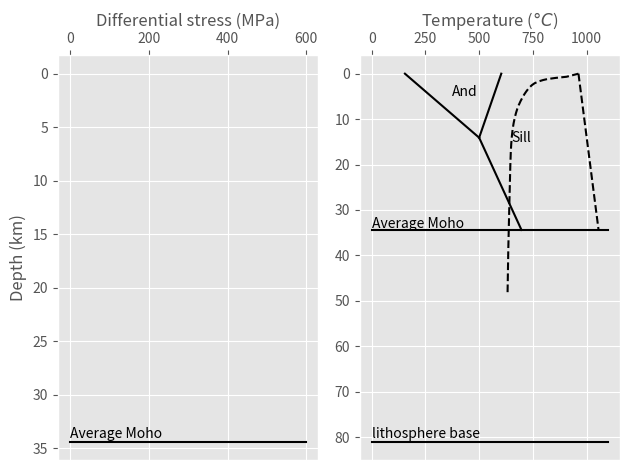

Reproduce this figure in Python.
# ============================================================================ #
#                                                                              #
#    Strenght envelopes                                                        #
#    A Python script for plotting lithosphere and crust strength envelopes     #
#                                                                              #
#    Copyright (c) 2017-present   Marco A. Lopez-Sanchez                       #
#                                                                              #
#    This Source Code Form is subject to the terms of the Mozilla Public       #
#    License, v. 2.0. If a copy of the MPL was not distributed with this       #
#    file, You can obtain one at http://mozilla.org/MPL/2.0/.                  #
#                                                                              #
#    Covered Software is provided under this License on an “AS IS” BASIS,      #
#    WITHOUT WARRANTY OF ANY KIND, either expressed, implied, or statutory,    #
#    including, without limitation, warranties that the Covered Software is    #
#    FREE OF DEFECTS, merchantable, fit for a particular purpose or            #
#    non-infringing. The entire risk as to the quality and performance         #
#    of the Covered Software is with You. Should any Covered Software prove    #
#    defective in any respect, You (not any Contributor) assume the cost of    #
#    any necessary servicing, repair, or correction. This disclaimer of        #
#    warranty constitutes an essential part of this License. No use of any     #
#    Covered Software is authorized under this License except under this       #
#    disclaimer.                                                               #
#                                                                              #
#    Version alpha                                                             #
#    For details see: https://github.com/marcoalopez/Strength_envelopes        #
#    download at https://github.com/marcoalopez/Strength_envelopes/releases    #
#                                                                              #
#    Requirements:                                                             #
#        Python version 3.5 or higher                                          #
#        Numpy version 1.11 or higher                                          #
#        Matplotlib version 2.0 or higher                                      #
#                                                                              #
# ============================================================================ #

# Import required scientific libraries
import numpy as np
import matplotlib.pyplot as plt
import matplotlib as mpl
mpl.style.use('ggplot')  # you can use other plot styles as well

# ==============================================================================#
# DEFAULT INPUT PARAMETERS

"""Assumed constant values"""
# Miscellanea
g = 9.80665  # average gravitational acceleration [m/s**2]
R = 8.3144621  # universal gas constant [J mol**-1 K**-1]

# Mechanical
ro_crust = 2750  # average rock density in the crust [kg/m**3]
ro_mantle = 3330  # average rock density in the mantle [kg/m**3]
moho = 34.4  # Average continental crust thickness [km] (Huang et al. 2013)
lithosphere_base = 81  # Average lithosphere-asthenosphere boundary (LAB) [km] beneath tectonically altered regions (Rychert and Shearer, 2009)
ss_rate = 1.0e-14  # Reference average shear strain rate in the ductile lithosphere [s**-1]; see Twiss and Moores (2007, p.488)


# ==============================================================================#
# DO NOT MODIFY THE CODE BELOW - UNLESS YOU KNOW WHAT YOU'RE DOING!

# ==============================================================================#
# FUNCTIONS TO GENERATE STUFF IN THE DIFFERENTIAL STRENGTH VS DEPTH PLOT

def fric_strength(z, form='thrust', mu=0.73, lamb=0.36, C0=0.0, annot=None):
    """ Plot frictional slopes in the depth vs differential stress space.

    Parameters
    ----------
    z: integer or float
        maximum depth [km]

    form: string
        the type of fault, either 'thrust', 'normal' or 'strike'.

    mu: float between 0 an 1
        Coefficient of friction. Default value 0.73; this is the Rutter and Glover
        (2012) coefficient recalculated from Byerlee (1978) data.

    lamb: float between 0 and 1.
        Hubbert-Rubbey coefficient of fluid pressure. Default = 0.36

    annot: string
        automatically annotates fault 'type' or 'mu' and 'lambda' values in a legend.

    C0: integer or float
        Internal cohesion of the rock. Mostly negligible in nature. Default = 0.0
        This parameter can be used as the frictional cohesive strenght too.

    Assumptions
    -----------
    - Independency of rock type, temperature, and strain rate (Byerlee's law)

    - Dependency to pressure, pore fluid, and stress state (tension, compression,
    or shear)

    - The default value of coefficient of fluid pressure (0.36) is the result of
    dividing the water density by the average crust densitiy. This assumes that
    the water is free to flow throughout the upper crust (i.e. hydrostatic pressure)

    - The surface elevation is always set to zero and therefore the maximun depth
    is measured relative to the surface elevation not the mean sea level
    (Lagrangian reference frame)

    Calls function(s)
    -----------------
    Anderson_thrust; Anderson_extension; Anderson_strike
    """

    # Compute differential stress values depending on the type of fault
    if form == 'thrust':
        x = [Anderson_thrust(0, mu, C0, lamb),
             Anderson_thrust(z, mu, C0, lamb)]

    elif form == 'normal':
        x = [Anderson_extension(0, mu, C0, lamb),
             Anderson_extension(z, mu, C0, lamb)]

    elif form == 'strike':
        x = [Anderson_strike(0, mu, C0, lamb),
             Anderson_strike(z, mu, C0, lamb)]

    else:
        print("Wrong form. Please try again using 'thrust', 'normal' or 'strike'.")
        return None

    y = [0, z]

    if annot is not None:
        if annot == 'type':
            ax1.plot(x, y, label='{n}'.format(n=form))
            ax1.legend(fontsize=9)
            return None
        elif annot == 'lambda':
            ax1.plot(x, y, label=r'$\lambda$ = {n}'.format(n=lamb))
            ax1.legend(fontsize=9)
            return None
        elif annot == 'mu':
            ax1.plot(x, y, label=r'$\mu$ = {n}'.format(n=mu))
            ax1.legend(fontsize=9)
            return None

    return ax1.plot(x, y)


def quartz_dislocation_creep(z0, T_values, depth_values, form='Luan', ss_rate=1.0e-14, d=35, m=0.0):
    """ Plot flow law curves for dislocation creep in quartz in the differential stress
    vs depth space. Only post-1992 dislocation creep flow laws are considered.

    Parameters
    ----------
    z0: integer or float
        starting depth [km]

    T_values: array_like
        temperature variation with depth [K]

    depth_values: array_like
        acorresponding depths [km]

    form: string
        the flow law default parameters, either 'Luan', 'Gleason', 'Hirth',
        'Holyoke', or Rutter'. Default='Luan'

    ss_rate: float
        strain rate [s**-1]. Assumed average shear strain rate in the ductile
        lithosphere = 1.0e-14

    d: integer or float
        Grain size [microns]. Default value is 35. You can ignore this value as
        long as the grain size exponent [m] is equal to zero.

    m: integer or float.
        Grain size exponent. Default exponent is zero.

    Assumptions
    -----------
    - The effect of pressure is ignored since is relatively small at crustal
    depths.

    - The water fugacity is not well constrained for quartz flow laws,
    therefore the constant exponent is set to zero by default.

    - The effect of partial melt is not considered.

    Calls function(s)
    -----------------
    power_law_creep
    """

    if form == 'Luan':  # from Luan and Paterson (1992)
        n = 4.0  # stress exponent
        Q = 152000  # activation energy [J mol**-1]
        A = 10**(-7.2)  # material parameter [MPa**-n s**-1]

    elif form == 'Gleason':  # from Gleason and Tullis (1995). Wet quartzite.
        n = 4.0  # stress exponent
        Q = 223000  # activation energy [J mol**-1]
        A = 1.1e-4  # material parameter [MPa**-n s**-1]

    elif form == 'Holyoke':  # Gleason and Tullis (1995) corrected by Holyoke and Kronenberg (2010)
        n = 4.0  # stress exponent
        Q = 223000  # activation energy [J mol**-1]
        A = 5.1e-4  # material parameter [MPa**-n s**-1]

    elif form == 'Hirth':  # from Hirth et al. (2001)
        n = 4.0  # stress exponent
        Q = 135000  # activation energy [J mol**-1]
        A = 10**(-11.2)  # material parameter [MPa**-n s**-1]

    elif form == 'Rutter':  # from Rutter and Brodie (2004). Wet quartzite, minor grain boundary sliding inferred.
        n = 2.97  # stress exponent
        Q = 242000  # activation energy [J mol**-1]
        A = 10**(-4.93)  # material parameter [MPa**-n s**-1]

    else:
        print("Wrong form. Please try again using 'Gleason', 'Luan', 'Hirth' or 'Rutter'")

    # Select a specific range of temperature gradient according to depths z0 and moho
    mask = np.logical_and(depth_values >= z0, depth_values <= moho)
    T_masked = T_values[mask]

    # set some default values for dislocation creep quartz flow laws
    V = 0  # Activation volume per mol. Negligible at crustal depths.
    P = 0  # Pressure. Negligible at crustal depths.
    f = 0  # Fugacity of water. Not well constrained.
    r = 0  # Water fugacity constant exponent. Not well constrained.

    # estimate differential stress values
    diff_stress = power_law_creep(ss_rate, A, n, Q, R, T_masked, P, V, d, m, f, r)

    return ax1.plot(diff_stress, depth_values[mask])


def olivine_dislocation_creep(T_values, depth_values, form='Hirth', ss_rate=1.0e-14, d=1000, m=0.0, f=0.0, r=0.0):
    """ Plot flow law curves for dislocation creep in olivine or peridotite in
    the differential stress vs depth space.

    Parameters
    ----------
    T_values: array_like
        temperature variation with depth [K]

    depth_values: array_like
        corresponding depths [km]

    form: string
        the flow law default parameters, either 'Hirth', 'Hirth_dry', 'Karato',
        'Karato_dry', or 'Zimmerman'. Default='Hirth'

    ss_rate: float
        strain rate [s**-1]. Assumed average shear strain rate in the ductile
        lithosphere = 1.0e-14

    d: integer or float
        Grain size [microns]. Default value is 35. You can ignore this value as
        long as the grain size exponent [m] is equal to zero.

    m: integer or float
        Grain size exponent in microns. Default exponent is zero.

    Assumptions
    -----------
    - The effect of partial melt is not considered.

    Calls function(s)
    -----------------
    power_law_creep
    """

    if form == 'Hirth':  # from Hirth and Kohlstedt (2003). Wet Olivine
        n = 3.5  # stress exponent
        Q = 520000  # activation energy [J mol**-1]
        A = 10**(3.2)  # material parameter [MPa**-n s**-1]
        V = 2.2e-05  # activation volume per mol [m**3 mol**-1]

    elif form == 'Hirth_dry':  # from Hirth and Kohlstedt (2003). Dry Olivine
        n = 3.5  # stress exponent
        Q = 530000  # activation energy [J mol**-1]
        A = 10**(5.0)  # material parameter [MPa**-n s**-1]
        V = 1.8e-05  # activation volume per mol [m**3 mol**-1]

    elif form == 'Karato':  # from Karato and Jung (2003). Wet olivine
        n = 3.0  # stress exponent
        Q = 470000  # activation energy [J mol**-1]
        A = 10**(2.9)  # material parameter [MPa**-n s**-1]
        V = 2.4e-05  # activation volume per mol [m**3 mol**-1]

    elif form == 'Karato_dry':  # from Karato and Jung (2003). Dry olivine
        n = 3.0  # stress exponent
        Q = 510000  # activation energy [J mol**-1]
        A = 10**(6.1)  # material parameter [MPa**-n s**-1]
        V = 1.4e-05  # activation volume per mol [m**3 mol**-1]

    elif form == 'Zimmerman':  # from Zimmerman and Kohlstedt (2004). Dry peridotite
        n = 4.3  # stress exponent
        Q = 550000  # activation energy [J mol**-1]
        A = 10**(4.8)  # material parameter [MPa**-n s**-1]
        V = 0.0  # activation volume per mol [m**3 mol**-1]; not provided.

    else:
        print("Wrong form. Please try again using 'Hirth', 'Hirth_dry', 'Karato', 'Karato_dry', or 'Zimmerman'")

    # Select a specific range of temperature gradient according to depths moho and lithosphere_base
    mask = np.logical_and(depth_values >= moho, depth_values <= lithosphere_base)
    T_masked = T_values[mask]

    # create an array with the corresponding pressures TODO
    P_list = []
    for z in depth_values[mask]:
        ro = ((moho / z) * ro_crust) + (((z - moho) / z) * ro_mantle)
        P = ro * g * z
        P_list.append(P)
    P_array = np.array(P_list)

    # estimate differential stress values
    diff_stress = power_law_creep(ss_rate, A, n, Q, R, T_masked, P_array, V, d, m, f, r)

    return ax1.plot(diff_stress, depth_values[mask])


# ==============================================================================#
# FUNCTIONS TO GENERATE DIFFERENT... IN THE TEMPERATURE VS DEPTH PLOT


def triple_point(form='Holdoway'):
    """ Plot the Al2SiO5 triple point in the depth vs temperature space"""

    if form == 'Holdoway':
        T = 500
        depth = 380000 / (ro_crust * g)
        T_And_Sill = 602.85  # check this!

    elif form == 'Pattison':
        T = 550
        depth = 450000 / (ro_crust * g)
        T_And_Sill = 800  # check this!

    else:
        print("Wrong form. Please try again using 'Holdoway' or 'Pattison'")

    ax2.plot([154.85, T], [0, depth], 'k-')  # Ky-And line
    ax2.plot([T, T_And_Sill], [depth, 0], 'k-')  # And-Sill line
    ax2.plot([T, 696.85], [depth, moho], 'k-')  # Ky-Sill line
    ax2.annotate('And', xy=(375, 5))
    ax2.annotate('Sill', xy=(650, 15))

    return None


def stable_geotherm(LAB=81, T_surf=280.65, crust_params=(64.0, 0.4, 3.2), mantle_params=(34, 0.0, 3.35)):
    """ Estimate and plot a steady-state thermal gradient for the continental
    lithosphere considering a two-layer model (crust vs lithospheric mantle).
    It uses the Turcotte and Schubert (1982) model (see thermal_gradient_eq
    function). Thermal parameters taken from Jaupart & Mareschal (2007).

    Parameters
    ----------
    LAB: a positive integer or float.
        depth of Lithosphere-Asthenosphere boundary in km (default = 81 km)

    T_surf: integer or float
        temperature at surface [K]; default = 280.65; this is 7.5 [deg C]
        or 45.5 [fahrenheit] as measured in the KTB borehole.

    crust_params: tuple with three integer or float values
        thermal parameters within the crust (Jq, A, K).

            | Jq - Average heat flux in the continental crust [mW m**-2]
            | A -  Average rate of radiogenic heat production [microW m**-3]
            | K -  Coefficient of thermal conductivity [W m**-1 K**-1]

            Default thermal values for the crust (see Jaupart & Mareschal, 2007):
                | Jq = 64.0
                | A = 0.4
                | K = 3.2  # in granite (Clark, 1966)

    mantle_params: tuple with three integer or float values
        thermal parameters within the lithospheric mantle (Jq, A, K).

            Default thermal values for the lithospheric mantle:
                | Jq = 34
                | A = 0.0
                | K = 2.8  # in peridotite (Clark, 1966)

    Assumptions
    -----------
    - The whole crust has the same average thermal values (Jq, A, K). The
    same applies for the lithospheric mantle.

    - The model requires providing the depth of the lithosphere base.

    - The surface elevation is always set to zero and therefore the LAB depth
    is measured relative to the surface elevation not the mean sea level
    (Lagrangian reference frame)

    Returns
    -------
    Two numpy arrays. One containing the variation of temperature [K]
    with depth and other the corresponding depths [m].
    """

    # extract thermal parameters
    Jq_crust, A_crust, K_crust = crust_params
    Jq_mantle, A_mantle, K_mantle = mantle_params

    # Estimate average thermal gradients
    Tg_crust = Jq_crust / K_crust
    Tg_mantle = Jq_mantle / K_mantle

    # Generate a mesh of depth values [m]
    depth_values = np.linspace(0, LAB * 1000, 2**12)  # density of mesh = 2^12
    moho_m = moho * 1000

    # Estimate temperatures
    T_crust = thermal_gradient_eq(0, depth_values[depth_values <= moho_m], T_surf, Jq_crust, A_crust, K_crust)
    rf_new = depth_values[depth_values <= moho][-1]
    T_mantle = thermal_gradient_eq(rf_new, depth_values[depth_values > moho_m], T_crust[-1], Jq_mantle, A_mantle, K_mantle)
    T_values = np.hstack((T_crust, T_mantle))

    print(' ')
    print('According to this model, the expected T at the base of the lithosphere is',
          round(T_values[-1] - 273.15, 1), '[deg C]')
    print('The temperature gradient in the crust is',
          round(Tg_crust, 2), '[K km-1]')
    print('The temperature gradient in the lithosphere mantle is',
          round(Tg_mantle, 2), '[K km-1]')
    print(' ')

    # plot data in the temperature vs depth space (ax2) [C deg vs km]
    ax2.plot(T_values - 273.15, depth_values / 1000, '-', label='Geothermal gradient')

    return T_values, depth_values


def borehole_data(form='KTB', T_surf=280.65):
    """ Plot thermal gradients from superdeep borehole data and their projection
    down to the Moho.

    Parameters
    ----------
    form: The source data to plot, either 'KTB', 'Kola', or 'Gravberg'. A string.
    T_surf: Temperature at surface [K]; this is 7.5 [deg C] or 45.5 [fahrenheit]
            as measured in the KTB borehole.
    """

    T0 = T_surf - 273.15  # convert [K] to [deg C]

    if form == 'KTB':
        # Temperature gradient [K/km] (Emmermann and Lauterjung, 1997)
        T_KTB_grad = 27.5
        max_depth = 9.101  # [km]
        ax2.plot([T0, max_depth * T_KTB_grad + T0],
                 [0, max_depth], label='KTB borehole')
        ax2.plot([max_depth * T_KTB_grad + T0, moho * T_KTB_grad],
                 [max_depth, moho], '--')

    elif form == 'Kola':
        # Temperature gradient [K/km] (Smithson et al., 2000)
        T_Kola_Grad = 15.5
        max_depth = 12.262  # [km]
        ax2.plot([T0, max_depth * T_Kola_Grad + T0],
                 [0, max_depth], label='Kola borehole')
        ax2.plot([max_depth * T_Kola_Grad + T0, moho * T_Kola_Grad],
                 [max_depth, moho], '--')

    elif form == 'Gravberg':
        # Temperature gradient [K/km] (Lund and Zoback, 1999)
        T_Baltic_Grad = 16.1
        max_depth = 6.779  # [km]
        ax2.plot([T0, max_depth * T_Baltic_Grad + T0],
                 [0, max_depth], label='Gravberg-1 borehole')
        ax2.plot([max_depth * T_Baltic_Grad + T0, moho * T_Baltic_Grad],
                 [max_depth, moho], '--')

    else:
        print(' ')
        print("Wrong form. Please try again using 'KTB', 'Kola' or 'Gravberg'")

    return None


def granite_solidus():
    """ Plot the granite solidus line in the temperature vs depth space.
    Curve values taken from Johannes and Holtz (1996).
    """

    # convert pressures to depths
    depths_wet_Gr = ((P_list_wetGr * 1.0e6) / (ro_crust * g)) / 1000

    # Estimate melting temperature at the base of the moho according to
    # the following linear relation: T = (P + 9551.25) / 9.93
    P_moho = ((moho * 1000) * g * ro_crust) / 1.0e6
    T_solidus_moho = (P_moho + 9551.25) / 9.93

    # plot
    ax2.plot(T_list_wetGr, depths_wet_Gr, 'k--')
    ax2.plot([961.86, T_solidus_moho], [0.0, moho], 'k--')

    return None


def Goetze_line():
    """Plot the Goetze's criterion (Briegel & Goetze, 1978) in the differential
    stress vs deep space.

    Assumptions
    -----------
    - g does not vary with depth (constant)
    - Average density for the entire crust is 2750 kg/m**3
    - Average density for the lithospheric mantle is 3330 kg/m**3
    - Surface elevation equal to 0 km
    """
    # convert km to meters
    z_moho = moho * 1000
    z_lithos = lithosphere_base * 1000

    # Depths [in km]
    depths = [0, moho, lithosphere_base]

    # Estimate the pressures [in MPa] at the corresponding depths
    moho_P = (ro_crust * g * z_moho) / 1e6
    ro = ((z_moho / z_lithos) * ro_crust) + (((z_lithos - z_moho) / z_lithos) * ro_mantle)
    lithos_base_P = (ro * g * z_lithos) / 1e6
    lithos_P = [0, moho_P, lithos_base_P]

    return ax1.plot(lithos_P, depths, 'k--', label="Goetze's criterion'")


# ==============================================================================#
# AUXILIARY FUNCTIONS (i.e. functions performing simple tasks using by the functions
# creating the plots


def Anderson_thrust(depth, mu, C0, lamb):
    """ Returns the corresponding differential stress in MPa for a specific depth
    in thrust faults using the Anderson theory of faulting (Anderson, 1905).

    Parameters
    ----------
    depth: the depth [km]
    mu: coefficient of friction
    C0: internal cohesion of the rock [MPa]
    lamb: coefficient of fluid pressure
    """
    depth = 1000 * depth  # convert km to m
    diff_stress = (2 * (C0 + mu * ro_crust * g * depth * (1 - lamb))) / (np.sqrt(mu**2 + 1) - mu)

    return diff_stress / 10**6


def Anderson_extension(depth, mu, C0, lamb):
    """ Returns the corresponding differential stress in MPa for a specific depth
    in normal faults using the Anderson theory of faulting (Anderson, 1905).

    Parameters
    ----------
    depth: the depth [km]
    mu: coefficient of friction
    C0: internal cohesion of the rock [MPa]
    lamb: coefficient of fluid pressure
    """
    depth = 1000 * depth  # convert km to m
    diff_stress = (- 2 * (C0 - mu * ro_crust * g * depth * (1 - lamb))) / (np.sqrt(mu**2 + 1) + mu)

    return diff_stress / 10**6


def Anderson_strike(depth, mu, C0, lamb):
    """ Returns the corresponding differential stress in MPa for a specific depth
    in strike-slip faults using the Anderson theory of faulting (Anderson, 1905).

    Parameters
    ----------
    depth: the depth [km]
    mu: coefficient of friction
    C0: internal cohesion of the rock [MPa]
    lamb: coefficient of fluid pressure
    """
    depth = 1000 * depth  # convert km to m
    diff_stress = (2 * (C0 + mu * ro_crust * g * depth * (1 - lamb))) / (np.sqrt(mu**2 + 1))

    return diff_stress / 10**6


def power_law_creep(ss_rate, A, n, Q, R, T, P, V, d, m, f, r):
    """ Return the neccesary differential stress (Tresca criterion) in MPa
    for permanently deforming a polycrystalline material at a given strain rate.

    Parameters
    ----------
    ss_rate: strain rate [s**-1]
    A: material constant [MPa**-n s**-1]
    n: stress exponent
    Q: activation energy [J mol**-1]
    R: universal gas constant [J mol**-1 K**-1]
    T: absolute temperature [K]
    P: pressure [MPa]
    V: activation volume per mol [m**3 mol**-1]
    d: mean grain size [microns]
    m: grain size exponent
    f: fugacity of water [water molecules per 1e6 Si atoms]
    r: water fugacity exponent

    Assumptions
    -----------
    - Steady-state creep
    - Moderate stress regime (roughly between 20 - 200 MPa)
    - Effect of partial melt not considered
    """

    return (ss_rate * (d**m) * (f**r) * np.exp((Q + P * V) / (R * T)) / A)**(1 / n)


def thermal_gradient_eq(z0, z, T_surf, Jq, A, K):
    """ Apply the equation (model) of Turcotte and Schubert (1982) to estimate a
    steady-state geotherm (i.e. the T at a given depth).

    Parameters
    ----------
    z0: surface elevation [m]
    z: depth at the base of the model [m]
    T_surf: temperature on the Earth surface [K]
    Jq: average heat flux [mW m**-2]
    A: average heat productivity [microW m**-3]
    K: coefficient of thermal conductivity [W m**-1 K**-1]

    Assumptions
    -----------
    TODO

    Returns
    -------
    The temperature in K, a float
    """

    return T_surf + ((Jq / K) * (z - z0)) - ((A / (2 * K)) * (z - z0)**2)


def quartz_piezometer(d, form='Stipp'):
    """ Apply different quartz piezometric relations to estimate the differential
    stress from 1D apparent grain sizes. The piezometric relations has the
    following expression:

    diff_stress = B d**-p

    where diff_stress is the differential stress in [MPa], B is an experimentally
    derived parameter in [MPa micron**p], d is the aparent grain size in [microns],
    and p is an experimentally derived exponent which is adimensonal.

    Parameters
    ----------
    d: integer or float
        the apparent grain size in microns

    form: a string
        the piezometric relation to be used, either:
            | 'Cross' and 'Cross2' from Cross et al. (2017)
            | 'Holyoke' from Holyoke and Kronenberg (2010)
            | 'Shimizu' from Shimizu (2008)
            | 'Stipp' from Stipp and Tullis (2003)
            | 'Twiss' from Twiss (1977)

    References
    ----------
    TODO

    Assumptions
    -----------
    - Independence of temperature (excepting Shimizu's piezometer), total strain,
    flow stress, and water content.

    - The piezometer relations of Stipp and Tullis (2003), Holyoke and Kronenberg (2010),
    and Cross et al. (2007) requires to enter the grain size as the root mean square
    apparent grain size calculated from equivalent circular diameters with no stereological
    correction.

    - The piezometer relation of Shimizu (2009) requires to enter the ...abs
    apparent grain size calculated from equivalent circular diameters with no
    stereological correction.

    - The piezometer of Twiss (1977) requires to enter the mean apparent grain size
    calculated from equivalent circular diameters with no stereological correction.
    The function will convert this value to the mean linear intercept grain size
    according to de Hoff and Rhines (1968) empirical relation...TODO

    TODO

    Returns
    -------
    The differential stress in MPa, a float"""

    if form == 'Stipp':
        B = 669.0
        p = 0.79

    elif form == 'Holyoke':
        B = 490.3
        p = 0.79

    elif form == 'Cross':
        B = 593.0
        p = 0.71

    elif form == 'Cross2':
        B = 450.9
        p = 0.63

    elif form == 'Shimizu':
        B = 349.9
        p = 0.8
        pass

    elif form == 'Twiss':
        B = 603.1  # Recalculated from Twiss (1977) using [5.5 * (1000**0.68)] (Note: B is 5.5 when grain size (d) is in mm)
        p = 0.68
        d = d / (np.sqrt(4 / np.pi))  # convert equivalent circular diameter to linear intercept (de Hoff and Rhines, 1968)

    else:
        print('Wrong from. Please choose between valid forms')
        return None

    return B * d**-p

# ==============================================================================#


T_list_wetGr = np.array([632.203, 635.593, 640.254, 644.915, 647.034, 649.186, 652.128, 655.561, 660.220, 665.860, 671.010, 676.895,
                         684.251, 692.589, 700.190, 709.999, 719.072, 730.106, 744.329, 757.815, 778.413, 797.295, 815.686, 856.391, 906.415, 961.86])
P_list_wetGr = np.array([1297.289, 1040.060, 787.048, 546.687, 468.675, 417.936, 371.570, 332.525, 294.700, 260.535, 234.912,
                         210.509, 186.106, 162.923, 144.620, 122.657, 105.575, 87.273, 68.970, 56.769, 45.177, 37.856, 32.366, 25.045, 18.334, 0.00])

texto = """
#======================================================================================#
#                                                                                      #
#                      Welcome to Strength envelopes script v0.1                       #
#                                                                                      #
#  The following methods are available:                                                #
#                                                                                      #
#  DIFFERENTIAL STRESS vs DEPTH plot                                                   #
#                                                                                      #
#      fric_strength  # plot friccional slopes                                         #
#      quartz_dislocation_creep  # plot flow laws for dislocation creep in quartz      #
#      olivine_dislocation_creep  # plot flow laws for dislocation creep in olivine    #
#      Goetze_line  # plot the Goetze criterion                                        #
#                                                                                      #
#  TEMPERATURE vs DEPTH plot                                                           #
#                                                                                      #
#      triple_point  # plot the Al2SiO5 triple point                                   #
#      granite_solidus  # plot the granite solidus line for wet and dry...             #
#      borehole_data  # plot temperature gradients from superdeep boreholes            #
#      stable_geotherm  # estimate a stable geotherm based on...TODO                   #
#                                                                                      #
#  You can get information on the different methods by:                                #
#                                                                                      #
#  (1) typing help(name of the method) in the console. e.g. >>> help(stable_geotherm)  #
#                                                                                      #
#  (2) in the Spyder console by writing the name of the method and clicking Ctrl + I   #
#                                                                                      #
#  (3) Visit the documentation webpage at http://...TODO                               #
#                                                                                      #
#======================================================================================#
"""

print(' ')
print(texto)

# Initialize the figure base

fig = plt.figure(tight_layout=True)

ax1 = fig.add_subplot(121)
plt.gca().invert_yaxis()
plt.gca().xaxis.tick_top()
plt.gca().xaxis.set_label_position('top')
ax1.set(xlabel='Differential stress (MPa)', ylabel='Depth (km)')
ax1.plot([0, 600], [moho, moho], 'k-')
ax1.text(0, moho - moho / 90, 'Average Moho', fontsize=10)
ax1.plot(0, 0)

ax2 = fig.add_subplot(122)
plt.gca().invert_yaxis()
plt.gca().xaxis.tick_top()
plt.gca().xaxis.set_label_position('top')
ax2.set(xlabel='Temperature ($\degree C$)')
ax2.plot([0, 1100], [moho, moho], 'k-')
ax2.text(0, moho - moho / 90, 'Average Moho', fontsize=10)
ax2.plot([0, 1100], [lithosphere_base, lithosphere_base], 'k-')
ax2.text(0, lithosphere_base - lithosphere_base / 90, 'lithosphere base', fontsize=10)

triple_point(form='Holdoway')
granite_solidus()

plt.show()
